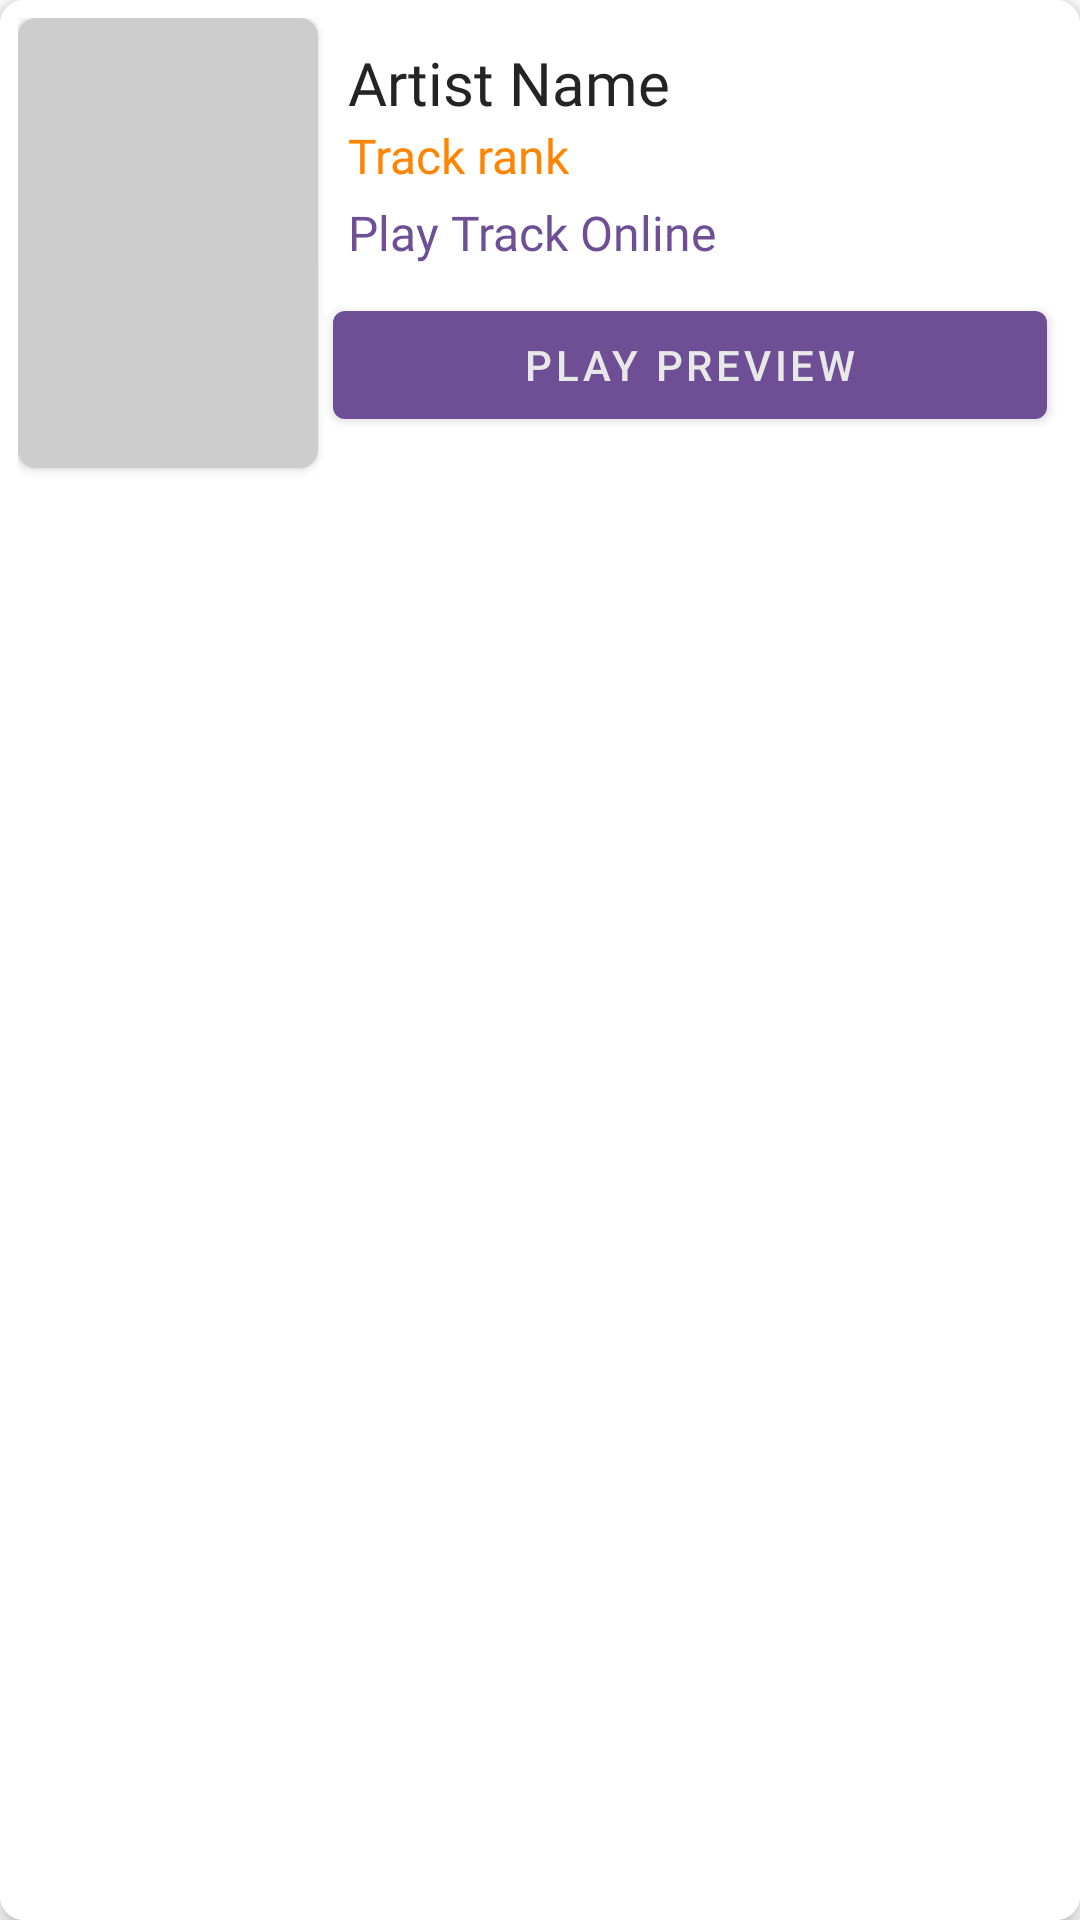

Write the Android layout XML for this screen, with the resource values it uses.
<!-- AndroidManifest.xml: application theme Theme.ArtistsHub -->
<!-- res/layout/all_type_artist_item_top_track.xml -->
<?xml version="1.0" encoding="utf-8"?>
<androidx.cardview.widget.CardView
    android:layout_marginBottom="30dp"
    xmlns:android="http://schemas.android.com/apk/res/android"
    xmlns:app="http://schemas.android.com/apk/res-auto"
    android:layout_width="match_parent"
    android:layout_height="160dp"
    android:layout_marginHorizontal="8dp"
    android:layout_marginVertical="6dp"
    app:cardCornerRadius="8dp"
    android:id="@+id/top_track_artist_root"
    app:cardElevation="4dp">

    <LinearLayout
        android:layout_width="match_parent"
        android:id="@+id/parent_track"
        android:orientation="horizontal"
        android:layout_height="match_parent"
        android:background="@color/white_ex"
        android:padding="6dp">

        <androidx.cardview.widget.CardView
            android:id="@+id/top_track_blog_image_container"
            android:layout_width="100dp"
            android:layout_height="150dp"
            app:cardCornerRadius="6dp">
        <com.google.android.material.imageview.ShapeableImageView
            android:id="@+id/top_track_blog_image"
            android:layout_width="match_parent"
            android:layout_height="match_parent"
            android:background="@color/grey"
            android:scaleType="centerCrop"
            android:src="@color/light_grey" />
        </androidx.cardview.widget.CardView>

     <LinearLayout
         android:layout_width="match_parent"
         android:orientation="vertical"
         android:layout_height="wrap_content">

         <com.google.android.material.textview.MaterialTextView
             android:id="@+id/top_track_artist_name"
             android:layout_width="match_parent"
             android:layout_height="wrap_content"
             android:layout_marginHorizontal="10dp"
             android:layout_marginTop="4dp"
             android:fontFamily="@font/dm_serif_display_regular"
             android:paddingTop="4dp"
             android:singleLine="true"
             android:text="Artist Name"
             android:textColor="@color/text_black"
             android:textSize="20sp"/>

         <com.google.android.material.textview.MaterialTextView
             android:id="@+id/top_track_artist_rank"
             android:layout_width="match_parent"
             android:layout_height="wrap_content"
             android:fontFamily="@font/open_sans"
             android:singleLine="true"
             android:text="Track rank"
             android:textColor="@color/colorPrimary"
             android:paddingStart="10dp"
             android:paddingEnd="4dp"
             android:clickable="false"
             android:textSize="16sp"/>

        <LinearLayout
            android:layout_width="match_parent"
            android:orientation="horizontal"
            android:layout_height="30dp">

            <com.google.android.material.textview.MaterialTextView
                android:id="@+id/top_track_artist_link"
                android:layout_width="0dp"
                android:layout_height="wrap_content"
                android:layout_marginTop="4dp"
                android:autoLink="all"
                android:layout_weight="2"
                android:paddingStart="10dp"
                android:paddingEnd="4dp"
                android:textColor="@color/purple_500"
                android:fontFamily="@font/open_sans"
                android:gravity="center_vertical"
                android:text="Play Track Online"
                android:textSize="16sp"/>

            <com.google.android.material.imageview.ShapeableImageView
                android:id="@+id/view_top_track_loading"
                android:layout_width="0dp"
                android:layout_weight="1"
                android:layout_height="wrap_content"
                android:scaleType="centerInside"
                android:src="@drawable/next"
                app:layout_constraintBottom_toBottomOf="parent"
                app:layout_constraintEnd_toEndOf="parent"
                app:layout_constraintStart_toStartOf="parent" />

        </LinearLayout>














         <Button
             android:layout_width="match_parent"
             android:id="@+id/btn_play_top_track_preview"
            android:layout_margin="5dp"
             android:layout_marginTop="10dp"
             android:text="Play Preview"
             android:layout_height="wrap_content"/>

     </LinearLayout>




    </LinearLayout>




</androidx.cardview.widget.CardView>
<!-- resources referenced by this layout -->
<resources>
  <color name="colorPrimary">#FE8502</color>
  <color name="grey">#9C9C9C</color>
  <color name="light_grey">#CDCDCD</color>
  <color name="purple_500">#6e4f96</color>
  <color name="text_black">#242424</color>
  <color name="white_ex">#FFFFFF</color>
  <style name="Theme.ArtistsHub" parent="Theme.MaterialComponents.Light.NoActionBar">
          
          <item name="colorPrimary">@color/purple_500</item>
          <item name="colorPrimaryVariant">@color/purple_500</item>
          <item name="colorOnPrimary">@color/white</item>
          
          <item name="colorSecondary">@color/purple_500</item>
          <item name="colorSecondaryVariant">@color/purple_700</item>
          <item name="colorOnSecondary">@color/black</item>
          
          <item name="android:statusBarColor" tools:targetApi="l">?attr/colorPrimaryVariant</item>
          
      </style>
  <color name="white">#FFE8E8E8</color>
  <color name="purple_700">#2E213F</color>
  <color name="black">#FF000000</color>
</resources>
